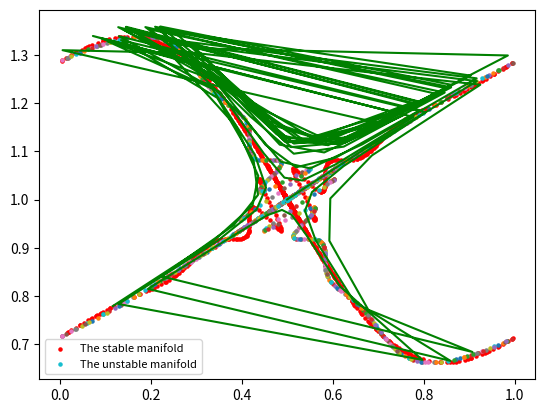

The matplotlib source for this figure:
# -*- coding: utf-8 -*-
"""
MapStepper:

Steps through maps forward and backward in time
Created on Sun Apr 23 17:09:22 2017

[redacted]
"""
import numpy as np
import matplotlib.pyplot as plt
import decimal
decimal.getcontext().prec = 50

def mapsteps(f,u, steps =19,dt =1):
    marray = np.zeros((steps+1,len(f)))
    for i in len(f):
        marray[0,i-1]= u[i-1]
    for i in range(1,steps+1):
        for k in len(f):            
            marray[i,k-1]= marray[i-1,k-1] + dt*f[i](marray[i-1,:])
    return marray

def mapstandard(u, steps =19,dt =1):
    marray = np.zeros((steps+1,2))
    for i in [0,1]:
        marray[0,i]= u[i]
    for i in range(1,steps+1):            
            marray[i,1]= marray[i-1,1] -dt*(1/(2*np.pi))*np.sin(2*np.pi*marray[i-1,0])
            if dt ==1:
                marray[i,0]= (marray[i-1,0] + marray[i-1,1] -(1/(2*np.pi))*np.sin(2*np.pi*marray[i-1,0]))%1
                marray[i,1]= marray[i-1,1] -dt*(1/(2*np.pi))*np.sin(2*np.pi*marray[i-1,0])
            else:
                marray[i,0]= (marray[i-1,0] - marray[i-1,1] )%1
                marray[i,1]= marray[i-1,1] -dt*(1/(2*np.pi))*np.sin(2*np.pi*marray[i,0])
    return marray

def plot_maps(marray):
    x= marray[:,0]
    y= marray[:,1]
    plt.plot(x,y)
    
def standard_map(x):
    f= x[1]-(1/(2*np.pi))*np.sin(2*np.pi*x[0])
    g= x[1]-(1/(2*np.pi))*np.sin(2*np.pi*x[0])
    return [f,g]

 
def poltt(dx):
    a= 0.5+ 0.500000000000000000000000*(1+np.sqrt(5))*dx
    b= 1+dx*1
    c= 0.5+ 0.5*(1-np.sqrt(5))*dx
    d= 1+dx*1
    return [a,b],[c,d]
    
def plotline():
    a = np.linspace(-0.0000001,0.0000001,100)
    for dx in a:
        w1,w2 =poltt(dx)
        q2= mapstandard(w2,20,-1)
        lo =plt.scatter(q2[:,0],q2[:,1],s=5,color='r')
    a = np.linspace(-0.0000001,0.0000001,100)
    for dx in a:
        w1,w2 =poltt(dx)
        q= mapstandard(w1,20)
        ll=plt.scatter(q[:,0],q[:,1],s=5)
        
    dx=0.00000000001
    w1,w2 =poltt(dx)
    q3= mapstandard(w1,150,1)
    lw =plt.plot(q3[:,0],q3[:,1],'g', label='The orbit')
    plt.legend((lo, ll,lw),('The stable manifold', 'The unstable manifold','The orbit'),loc='lower left',           fontsize=8)
    plt.show
        
plotline()    
    